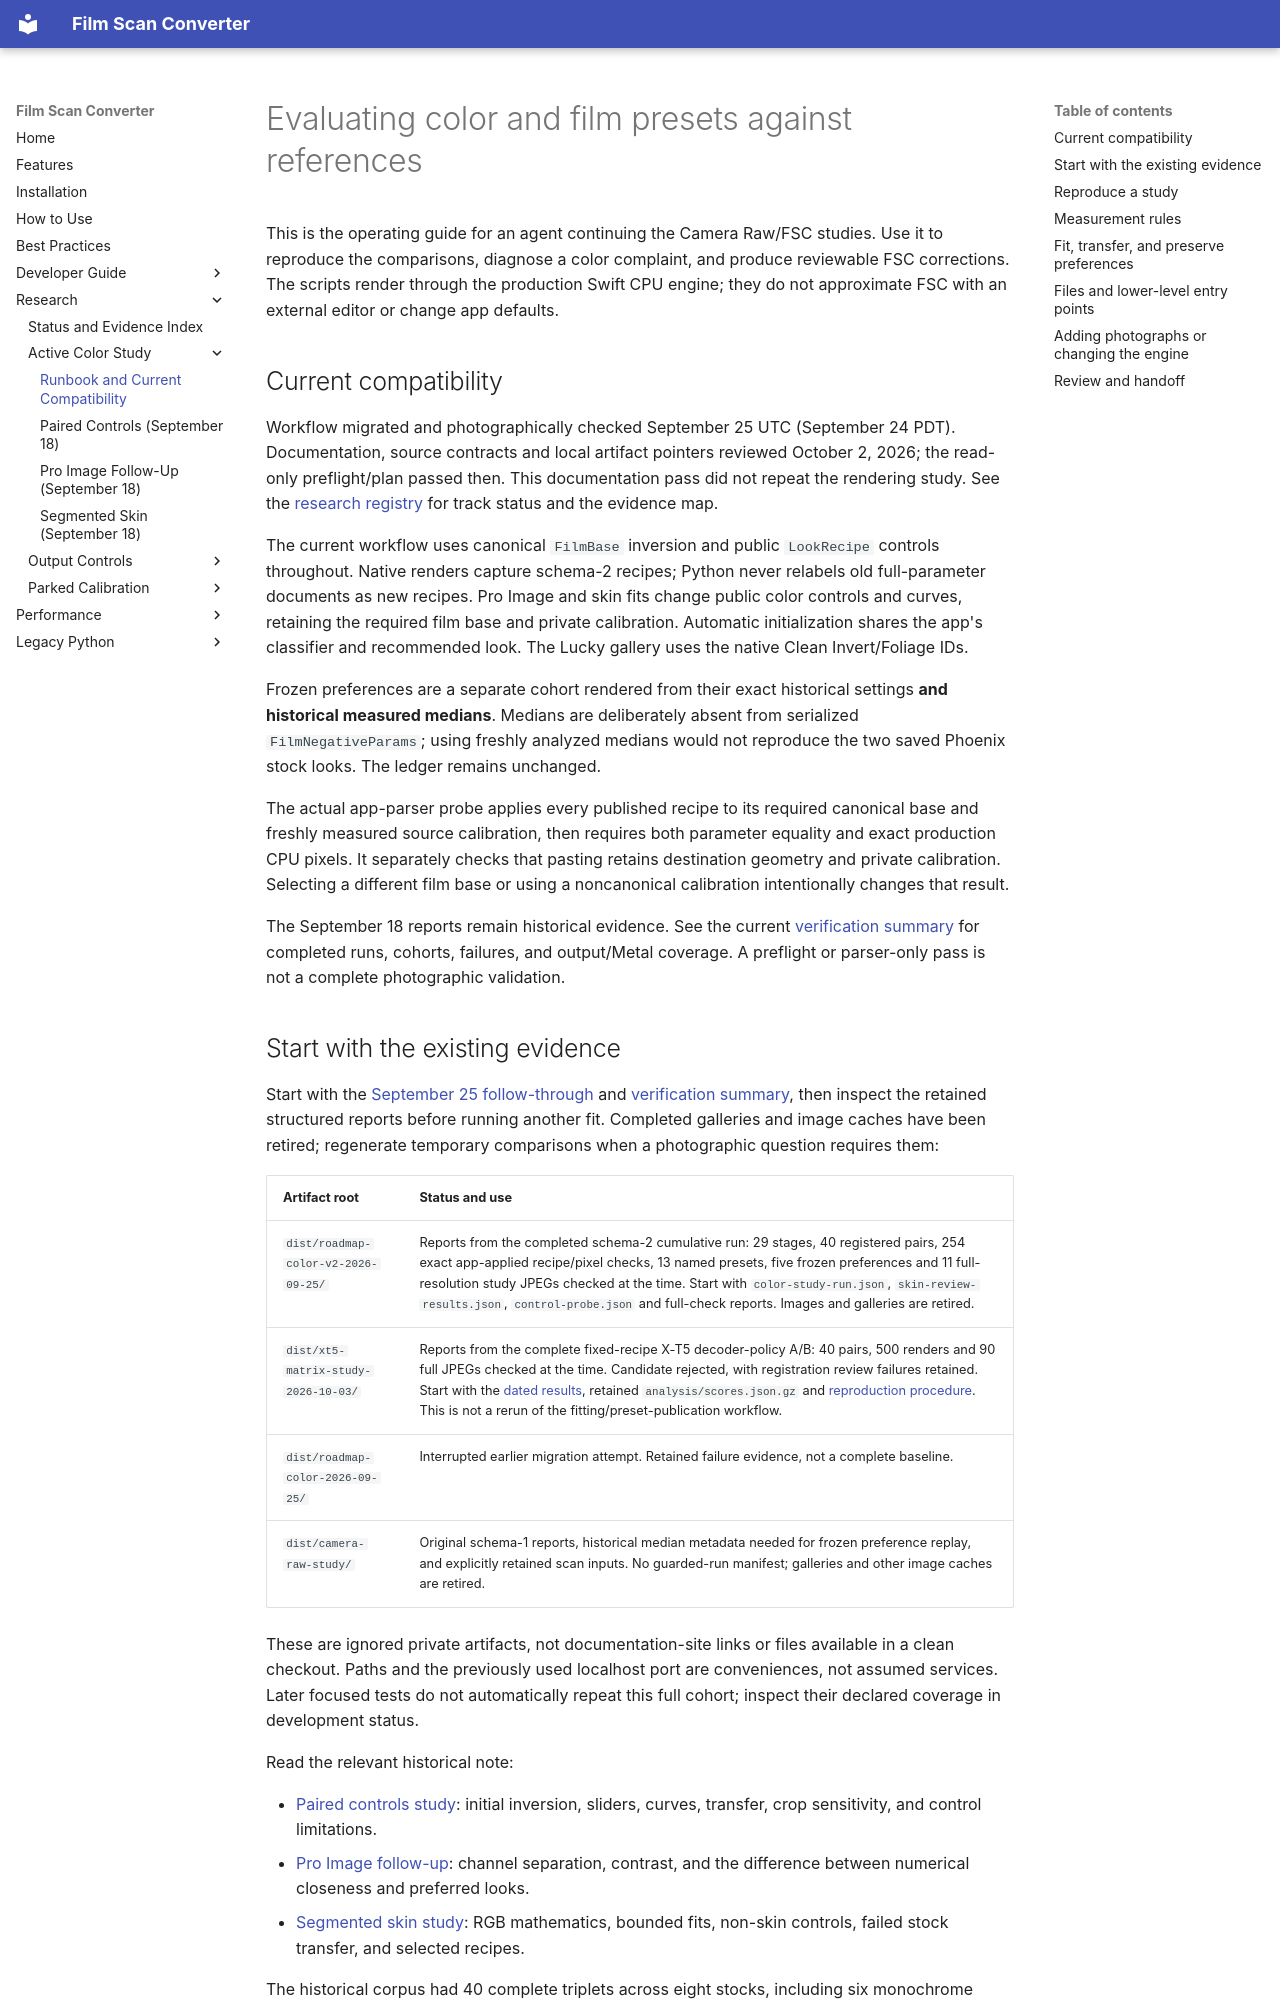

repository: athoma28/Film-Scan-Converter · page: development/color-evaluation/index.html · generator: mkdocs

# Evaluating color and film presets against references

This is the operating guide for an agent continuing the Camera Raw/FSC studies.
Use it to reproduce the comparisons, diagnose a color complaint, and produce
reviewable FSC corrections. The scripts render through the production Swift CPU
engine; they do not approximate FSC with an external editor or change app defaults.

## Current compatibility

Workflow migrated and photographically checked September 25 UTC (September 24
PDT). Documentation, source contracts and local artifact pointers reviewed
October 2, 2026; the read-only preflight/plan passed then. This documentation pass
did not repeat the rendering study. See the
[research registry](../research/index.md) for track status and the evidence map.

The current workflow uses canonical `FilmBase` inversion and public `LookRecipe`
controls throughout. Native renders capture schema-2 recipes; Python never
relabels old full-parameter documents as new recipes. Pro Image and skin fits
change public color controls and curves, retaining the required film base and
private calibration. Automatic initialization shares the app's classifier and
recommended look. The Lucky gallery uses the native Clean Invert/Foliage IDs.

Frozen preferences are a separate cohort rendered from their exact historical
settings **and historical measured medians**. Medians are deliberately absent
from serialized `FilmNegativeParams`; using freshly analyzed medians would not
reproduce the two saved Phoenix stock looks. The ledger remains unchanged.

The actual app-parser probe applies every published recipe to its required
canonical base and freshly measured source calibration, then requires both
parameter equality and exact production CPU pixels. It separately checks that
pasting retains destination geometry and private calibration. Selecting a
different film base or using a noncanonical calibration intentionally changes
that result.

The September 18 reports remain historical evidence. See the current
[verification summary](native-macos.md#verification-summary) for completed runs,
cohorts, failures, and output/Metal coverage. A preflight or parser-only pass is
not a complete photographic validation.
